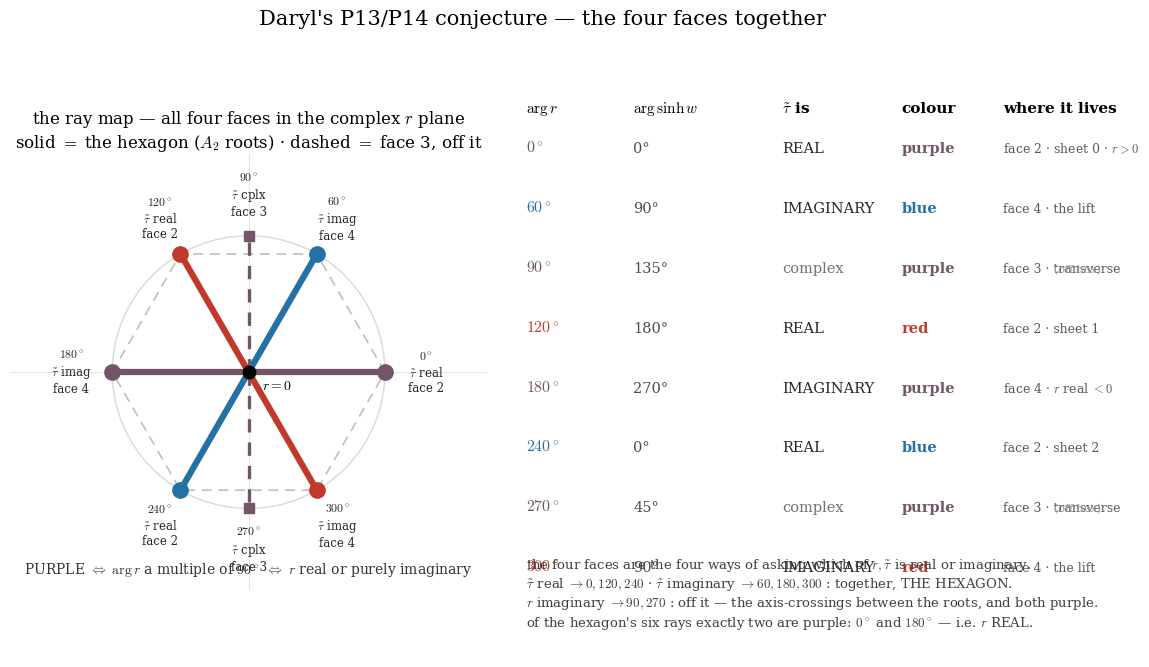

This figure's Python source:
"""DARYL'S P13/P14 CONJECTURE -- ALL FOUR FACES TOGETHER, and the ray map that unifies them.

THE RULE THAT FALLS OUT (r1079, verified): for r = |r| e^{i theta}, r^3 = 2M a^2 sinh^2(w) forces
arg sinh(w) = 3 theta/2, which fixes the CHARACTER of tau~:

   arg r    arg sinh w    tau~ is      colour by Daryl's rule
     0         0          REAL         PURPLE   (on the +Re r axis: a quadrant boundary)
    60        90          IMAGINARY    blue     (Q1)
    90       135          complex      PURPLE   (on the +Im r axis)
   120       180          REAL         red      (Q2)
   180       270          IMAGINARY    PURPLE   (on the -Re r axis)  <- r real NEGATIVE
   240         0          REAL         blue     (Q3)
   270        45          complex      PURPLE   (on the -Im r axis)
   300        90          IMAGINARY    red      (Q4)

*** PURPLE <=> arg r is a multiple of 90 <=> r is REAL or PURELY IMAGINARY. ***
Purple is an r-CONDITION. It says nothing about tau~: the purples at 0 (tau~ real), 90 (complex),
180 (tau~ imaginary), 270 (complex) share no tau~ character. But the TWO ON FACE 3 (90, 270) have
tau~ NEITHER purely real NOR purely imaginary -- those purples have no real tau~.

THE FOUR FACES ARE THE FOUR WAYS OF ASKING "which of r, tau~ is real / imaginary":
   face 1  r REAL,      tau~ complex   -> arg r = 0, 180        the smooth bead; the lift as a segment
   face 2  tau~ REAL,   r complex      -> arg r = 0, 120, 240   the three sheets
   face 4  tau~ IMAG,   r complex      -> arg r = 60, 180, 300  THE LIFT: |r| <= A, periodic
   face 3  r IMAG,      tau~ complex   -> arg r = 90, 270       TRANSVERSE: between the rays

THE HEXAGON = faces 2 + 4 = arg r 0,60,120,180,240,300 -- the six roots of A2.
   of its six rays exactly TWO are purple: 0 and 180, i.e. r REAL. Four are coloured: 60,120,240,300.
   Face 3's purples (90,270) sit OFF the hexagon: the axis-crossings BETWEEN the roots.

*** STATUS: A CONJECTURE. Not derived. Not species = sign(r) -- which has no referent at all on
faces 3 and 4's off-real rays. No face settles it; the object is C_r x C_tau~. THE RHYME STAYS A
RHYME until A3 works it whole. These pictures carry the conjecture; they do not test it. ***
"""
import numpy as np, matplotlib; matplotlib.use('Agg'); import matplotlib.pyplot as plt
import matplotlib.colors as mc
plt.rcParams.update({'font.family':'serif','font.size':12,'mathtext.fontset':'cm'})
BLUE, RED = '#2471a3', '#c0392b'
PURPLE = tuple((np.array(mc.to_rgb(RED)) + np.array(mc.to_rgb(BLUE)))/2)
A = 2**(1/3)/np.sqrt(3)

def col(theta):
    t = theta % 360
    if t % 90 == 0: return PURPLE                       # on an axis: two-in-one
    return BLUE if (0 < t < 90 or 180 < t < 270) else RED

fig = plt.figure(figsize=(14.2, 7.4))
gs = fig.add_gridspec(1, 2, width_ratios=[1, 1.25], wspace=0.05)

# ---------------- LEFT: the ray map -- all four faces at once, in the complex r plane ----------------
ax = fig.add_subplot(gs[0,0])
ax.add_artist(plt.Circle((0,0), 1.0, fill=False, color='0.85', lw=1))
FACE = {0:'2', 60:'4', 90:'3', 120:'2', 180:'4', 240:'2', 270:'3', 300:'4'}
CHAR = {0:'real', 60:'imag', 90:'cplx', 120:'real', 180:'imag', 240:'real', 270:'cplx', 300:'imag'}
for th in [0,60,90,120,180,240,270,300]:
    c = col(th); on_hex = (th % 60 == 0)
    x, y = np.cos(np.deg2rad(th)), np.sin(np.deg2rad(th))
    ax.plot([0, x],[0, y], color=c, lw=4.5 if on_hex else 2.4, ls='-' if on_hex else (0,(4,3)), zorder=3)
    ax.plot(x, y, 'o' if on_hex else 's', color=c, ms=11 if on_hex else 7, zorder=4)
    ax.annotate(f'${th}^\\circ$\n$\\tilde\\tau$ {CHAR[th]}\nface {FACE[th]}', (x,y),
                xytext=(1.30*x, 1.30*y), ha='center', va='center', fontsize=8.5, color='0.15')
hexx = [np.cos(np.deg2rad(t)) for t in range(0,361,60)]; hexy = [np.sin(np.deg2rad(t)) for t in range(0,361,60)]
ax.plot(hexx, hexy, color='0.75', lw=1.2, ls=(0,(6,4)), zorder=1)
ax.axhline(0, color='0.9', lw=0.8, zorder=0); ax.axvline(0, color='0.9', lw=0.8, zorder=0)
ax.plot(0,0,'o',color='k',ms=9, zorder=5); ax.annotate('$r=0$', (0,0), xytext=(0.10,-0.13), fontsize=10)
ax.set_aspect('equal'); ax.set_xlim(-1.75,1.75); ax.set_ylim(-1.6,1.6); ax.axis('off')
ax.set_title('the ray map — all four faces in the complex $r$ plane\n'
             'solid $=$ the hexagon ($A_2$ roots) · dashed $=$ face 3, off it',
             fontsize=12, pad=2)
ax.text(0, -1.48, 'PURPLE $\\Leftrightarrow$ $\\arg r$ a multiple of $90^\\circ$ $\\Leftrightarrow$ $r$ real or purely imaginary',
        ha='center', fontsize=10, color='0.2')

# ---------------- RIGHT: the table ----------------
ax2 = fig.add_subplot(gs[0,1]); ax2.axis('off')
rows = [(0,'0°','REAL','purple','face 2 · sheet 0 · $r>0$'),
        (60,'90°','IMAGINARY','blue','face 4 · the lift'),
        (90,'135°','complex','purple','face 3 · transverse'),
        (120,'180°','REAL','red','face 2 · sheet 1'),
        (180,'270°','IMAGINARY','purple','face 4 · $r$ real $<0$'),
        (240,'0°','REAL','blue','face 2 · sheet 2'),
        (270,'45°','complex','purple','face 3 · transverse'),
        (300,'90°','IMAGINARY','red','face 4 · the lift')]
ax2.text(0.02, 0.955, '$\\arg r$', fontsize=11, fontweight='bold')
ax2.text(0.20, 0.955, '$\\arg\\sinh w$', fontsize=11, fontweight='bold')
ax2.text(0.45, 0.955, '$\\tilde\\tau$ is', fontsize=11, fontweight='bold')
ax2.text(0.65, 0.955, 'colour', fontsize=11, fontweight='bold')
ax2.text(0.82, 0.955, 'where it lives', fontsize=11, fontweight='bold')
for i,(th,sh,ch,cl,wh) in enumerate(rows):
    y = 0.885 - i*0.105
    c = col(th); hexed = (th % 60 == 0)
    ax2.text(0.02, y, f'${th}^\\circ$', fontsize=11.5, color=c, fontweight='bold' if hexed else 'normal')
    ax2.text(0.20, y, sh, fontsize=10.5, color='0.3')
    ax2.text(0.45, y, ch, fontsize=10.5, color='0.15' if ch!='complex' else '0.45')
    ax2.text(0.65, y, cl, fontsize=10.5, color=c, fontweight='bold')
    ax2.text(0.82, y, wh, fontsize=9, color='0.35')
    if not hexed: ax2.text(0.985, y, '(off hex)', fontsize=8, color='0.6', ha='right')
ax2.text(0.02, 0.045,
 'the four faces are the four ways of asking which of $r,\\tilde\\tau$ is real or imaginary.\n'
 '$\\tilde\\tau$ real $\\rightarrow 0,120,240$ · $\\tilde\\tau$ imaginary $\\rightarrow 60,180,300$ : together, THE HEXAGON.\n'
 '$r$ imaginary $\\rightarrow 90,270$ : off it — the axis-crossings between the roots, and both purple.\n'
 'of the hexagon\'s six rays exactly two are purple: $0^\\circ$ and $180^\\circ$ — i.e. $r$ REAL.',
 fontsize=9.5, color='0.25', va='bottom')
fig.suptitle("Daryl's P13/P14 conjecture — the four faces together", fontsize=15, y=0.985)
plt.savefig('daryl_p13p14_all_faces.pdf', bbox_inches='tight')
plt.savefig('daryl_p13p14_all_faces.png', dpi=150, bbox_inches='tight')
print('purple rays: 0, 90, 180, 270  (r real or purely imaginary)')
print('hexagon: 0,60,120,180,240,300 -- two purple (0,180 = r real), four coloured')
print('face 3 (90,270): both purple, both OFF the hexagon, tau~ neither real nor imaginary')
